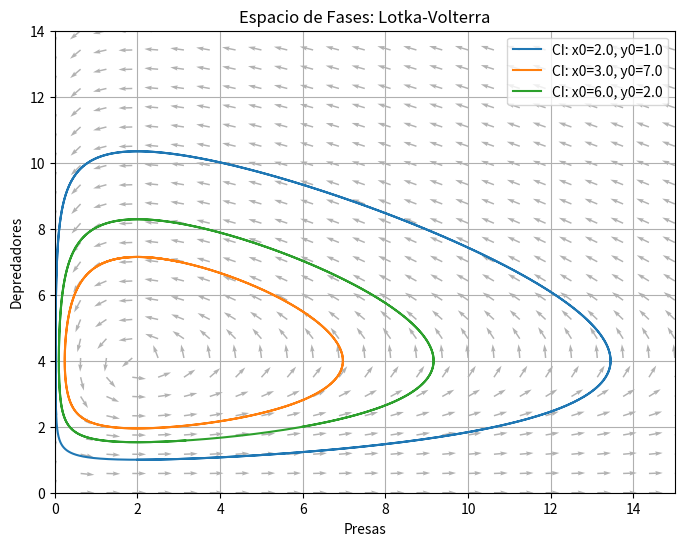
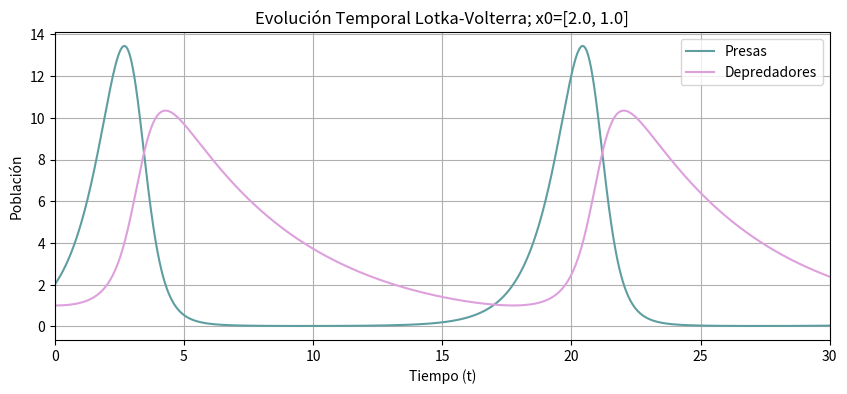
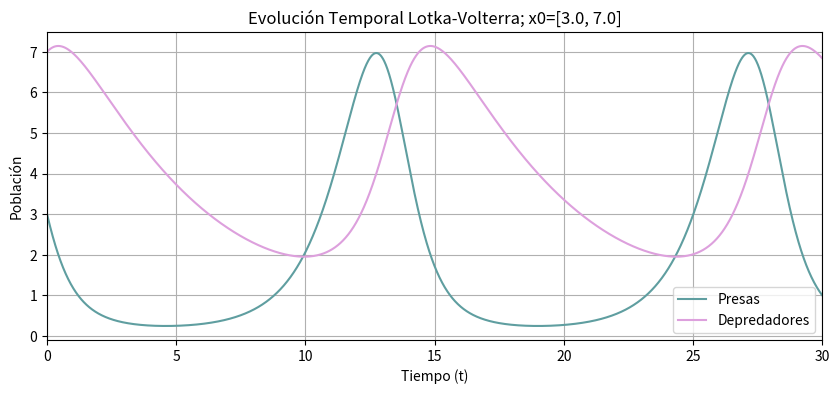
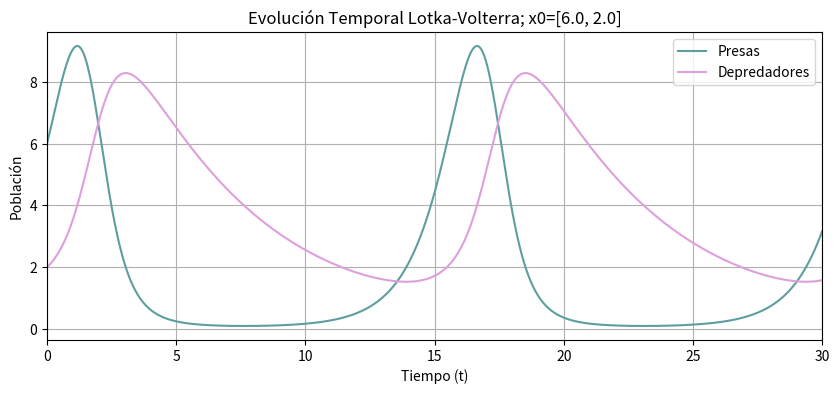

Python code for these plots, in order:
import numpy as np
import matplotlib.pyplot as plt
from scipy.integrate import solve_ivp

############# Parámetros

T = 30.0
tiempos = np.linspace(0, T, 3000)

###########parámetros del modelo

alpha =1.2 #### tasa de crecimiento presas
beta = 0.3 #### muerte por depredación
delta = 0.1 #### crecimiento de depredadores
gamma = 0.2 #### muerte de depredadores


#############333 Lotka-Volterra

def lv(t, u):
    x, y = u
    return np.array([alpha * x - beta * x * y, delta * x * y - gamma * y])

################## Espacio de fases
xmax = 15
ymax = 14
X, Y = np.meshgrid(np.linspace(0.0, xmax, 25), np.linspace(0, ymax, 25))
F = alpha * X - beta * X * Y
G = delta * X * Y - gamma * Y
norma = np.hypot(F, G)

plt.figure(figsize=(8, 6))
plt.quiver(X, Y, F / np.where(norma > 0, norma, 1), G / np.where(norma > 0, norma, 1), angles="xy", alpha=0.3)

##############  graficas sol particulares, espacio fase
ci_lv = [[2.0, 1.0], [3.0, 7.0], [6.0, 2.0]] ### (xo,yo)
for u0 in ci_lv:
    sol = solve_ivp(lv, (0, T), u0, method="RK45", t_eval=tiempos, rtol=1e-8, atol=1e-10)
    plt.plot(sol.y[0], sol.y[1], label=f"CI: x0={u0[0]}, y0={u0[1]}")
    
#######################parámetros gráficas espacio fase
plt.ylim(0,ymax)
plt.xlim(0,xmax)
plt.xlabel("Presas")
plt.ylabel("Depredadores")
plt.title("Espacio de Fases: Lotka-Volterra")
plt.legend()
plt.grid(True)
plt.show()

#################### evolución temporal

for i in ci_lv:
    U = solve_ivp(lv, (0, T), i, method="RK45", t_eval=tiempos, rtol=1e-8, atol=1e-10)
    plt.figure(figsize=(10, 4))
    
    plt.plot(U.t, U.y[0], label="Presas", color="cadetblue")
    plt.plot(U.t, U.y[1], label="Depredadores", color="plum")
    plt.xlim(0,30)
    plt.xlabel("Tiempo (t)")
    plt.ylabel("Población")
    plt.title(f"Evolución Temporal Lotka-Volterra; x0={i}")
    plt.legend()
    plt.grid(True)
    plt.show()
